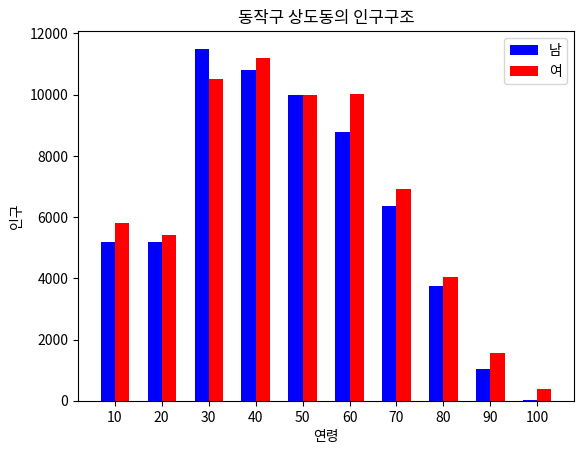

Here is the Python script that generated this plot:
import matplotlib.pyplot as plt
import numpy as np

age = np.arange(10, 110, 10)
male = [5200, 5200, 11500, 10800, 10000, 8790, 6370, 3760, 1050, 20]
female = [5800, 5400, 10500, 11200, 10000, 10010, 6930, 4040, 1550, 370]
plt.bar(age, male, color='b', align='edge', width=3)
plt.bar(age+3, female, color='r', align='edge', width=3, tick_label=age)
plt.xlabel('연령')
plt.ylabel('인구')
plt.title('동작구 상도동의 인구구조')
plt.legend(['남', '여'], loc='upper right')
plt.show()